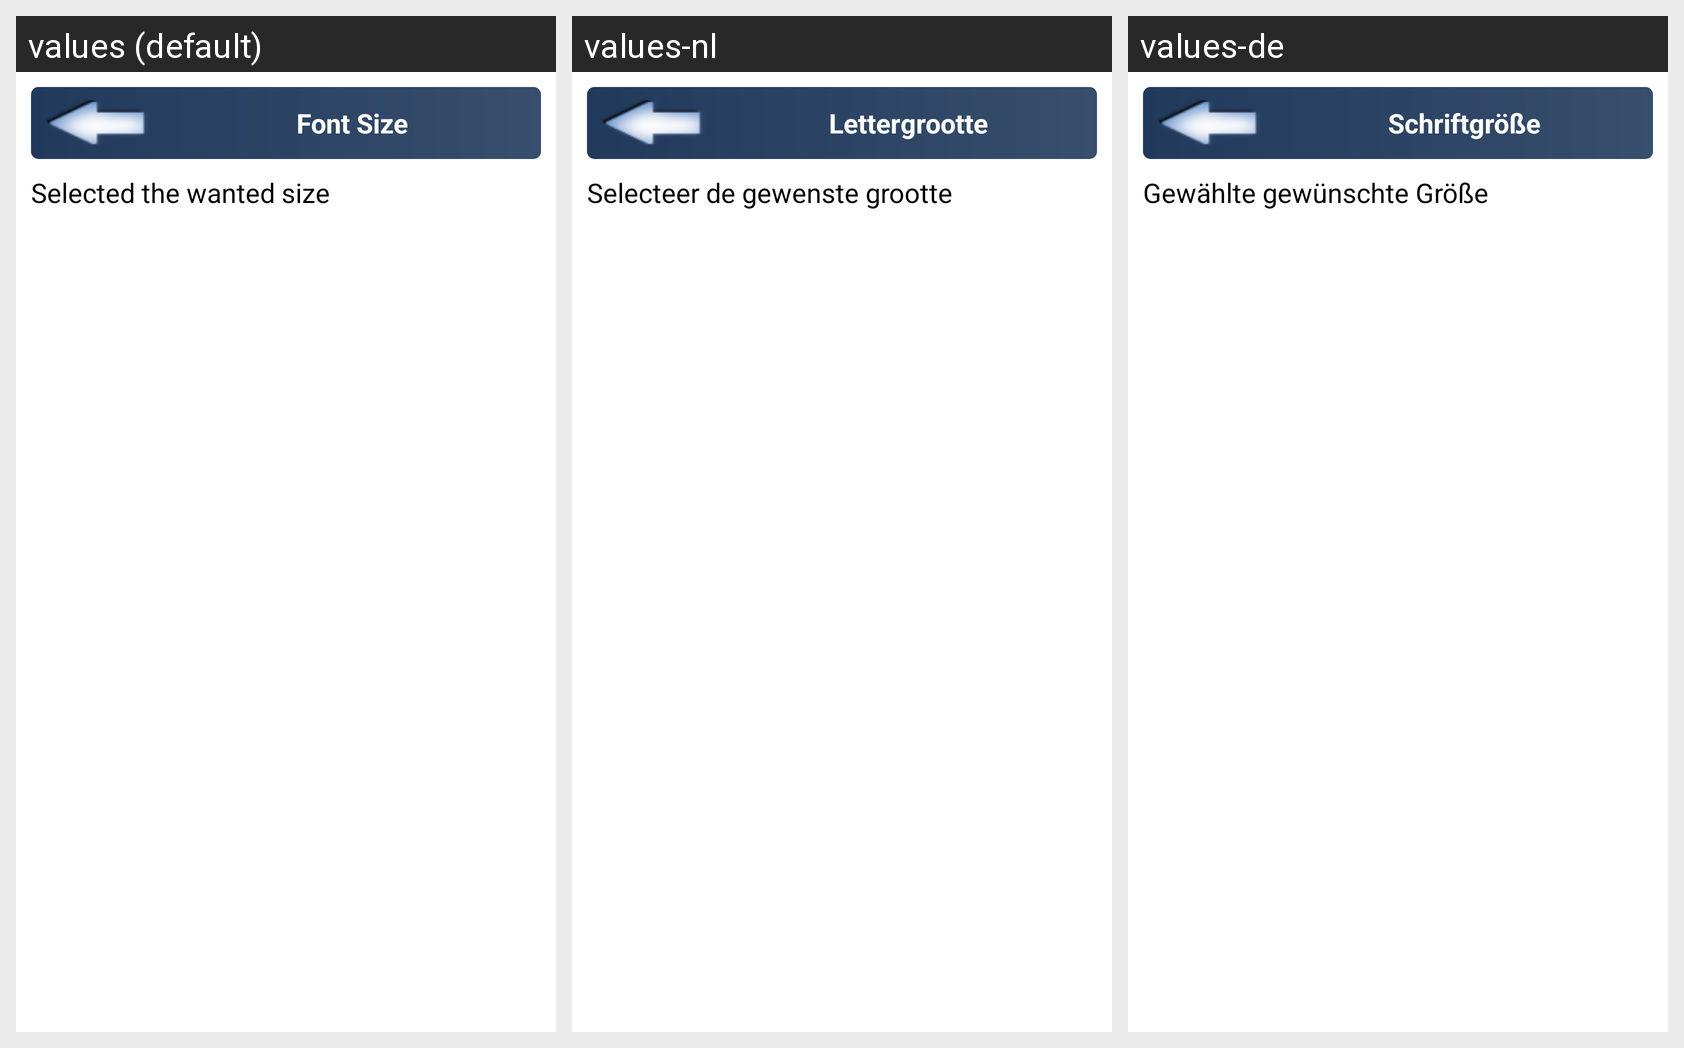

The Android screen above is rendered under several locales of the same app. Produce the string resources it draws, with the default and per-locale values.
Android screen res/layout/show_settings_font_size_list.xml rendered under 3 locales, left to right: values (default), values-nl, values-de. Device: Nexus 5 (rendered at 1080×1920; each locale shown at half size, 540×960, under a caption strip naming it); theme Theme.MaterialComponents.DayNight.NoActionBar.
Strings drawn on this screen, with the default value and each locale's value (text and hints the layout hard-codes, and strings that could not be matched under every locale, appear in the picture but are not listed):

pref_text_size
  values: Font Size
  values-nl: Lettergrootte
  values-de: Schriftgröße

selected_wanted_size
  values: Selected the wanted size
  values-nl: Selecteer de gewenste grootte
  values-de: Gewählte gewünschte Größe
